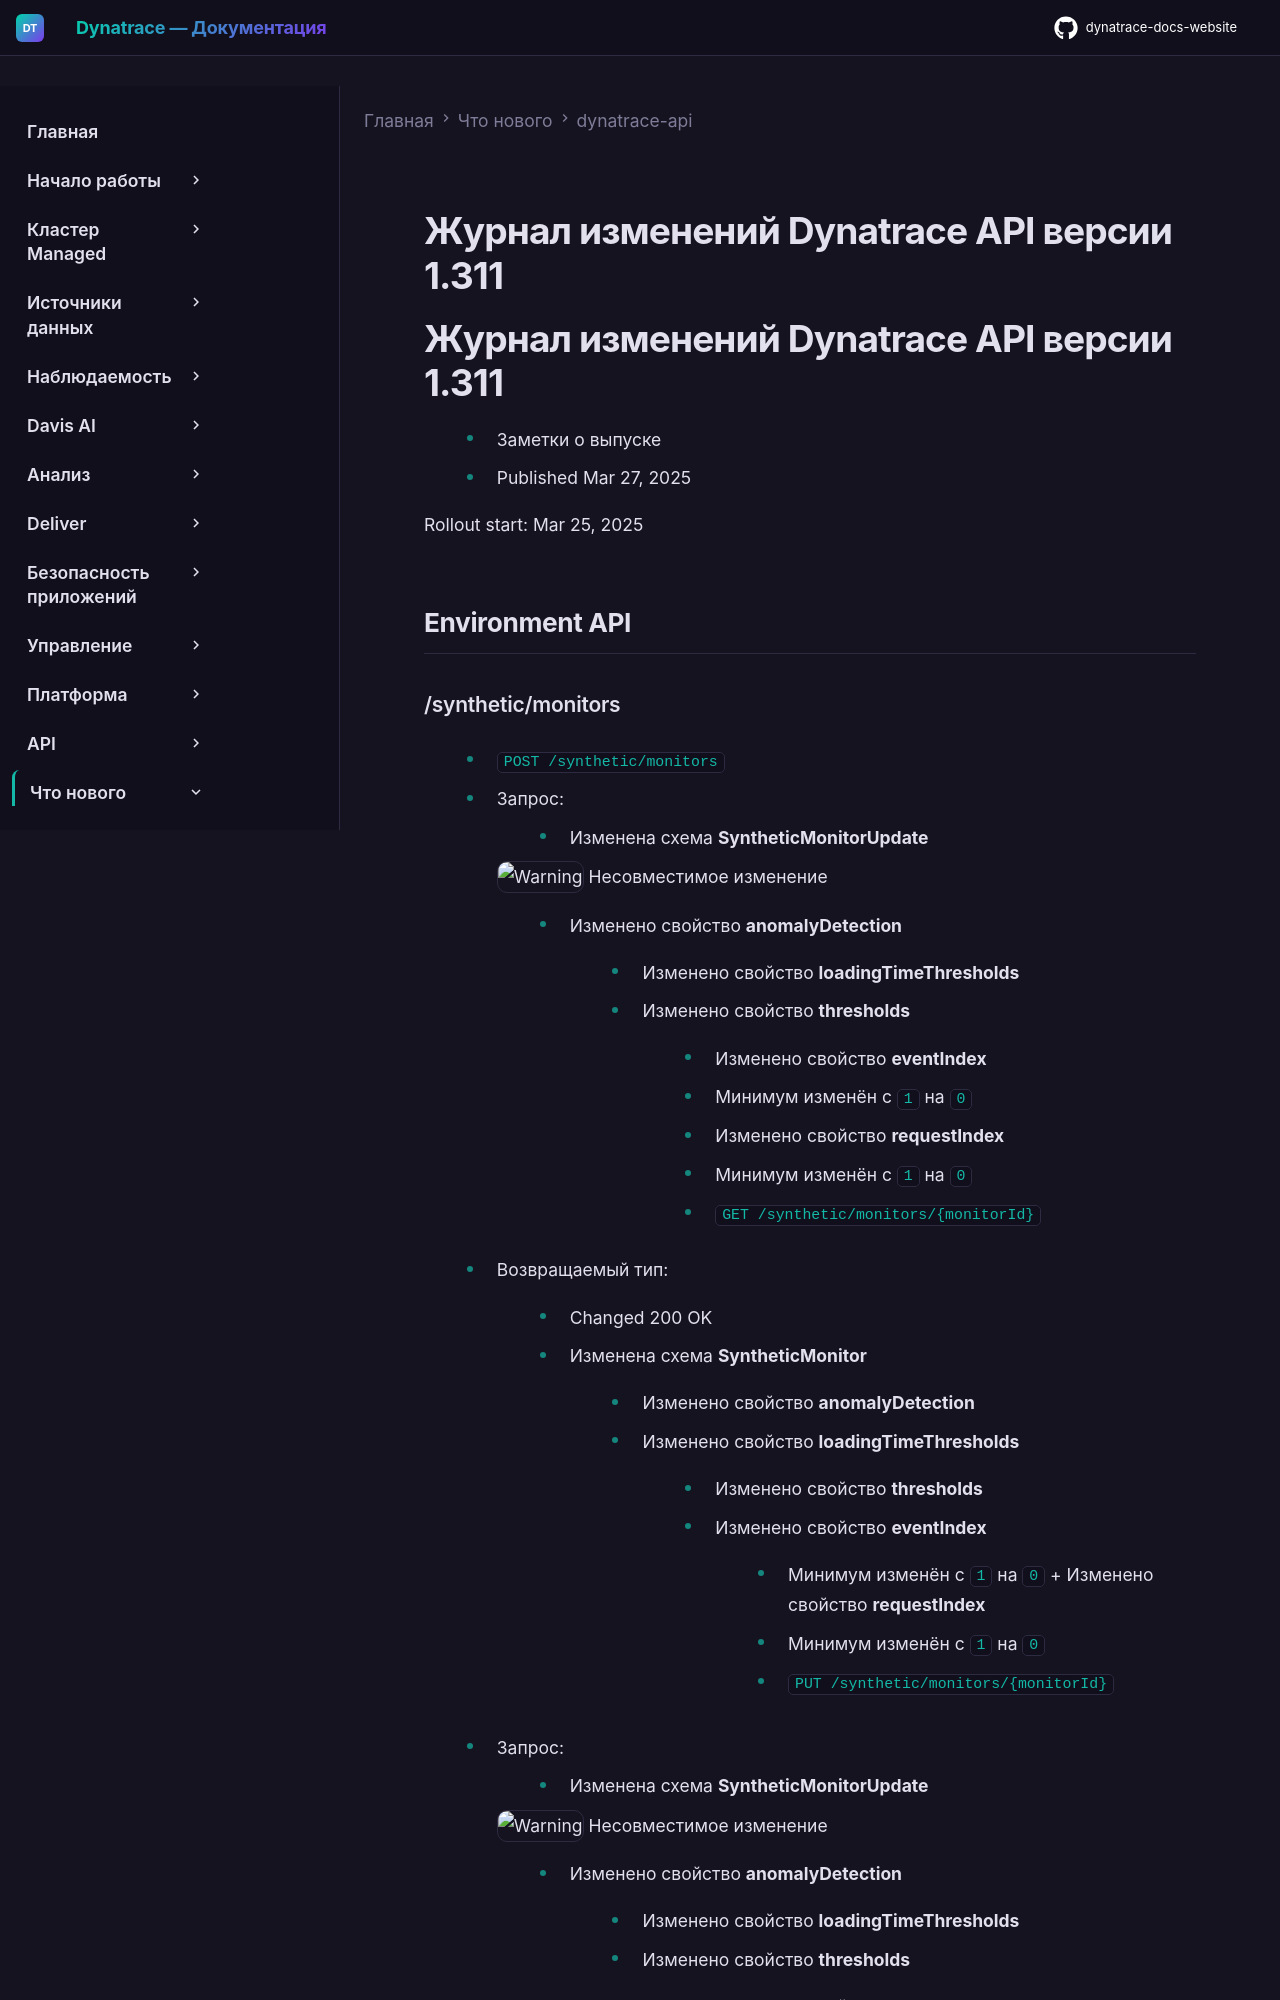

repository: Yerkebulan-Ardabayev/dynatrace-docs-website · page: managed-ru/whats-new/dynatrace-api/sprint-311/index.html · generator: mkdocs

---
title: Журнал изменений Dynatrace API версии 1.311
source: https://docs.dynatrace.com/managed/whats-new/dynatrace-api/sprint-311
scraped: 2026-05-12T11:36:10.357165
---

# Журнал изменений Dynatrace API версии 1.311

# Журнал изменений Dynatrace API версии 1.311

* Заметки о выпуске
* Published Mar 27, 2025

Rollout start: Mar 25, 2025

## Environment API
